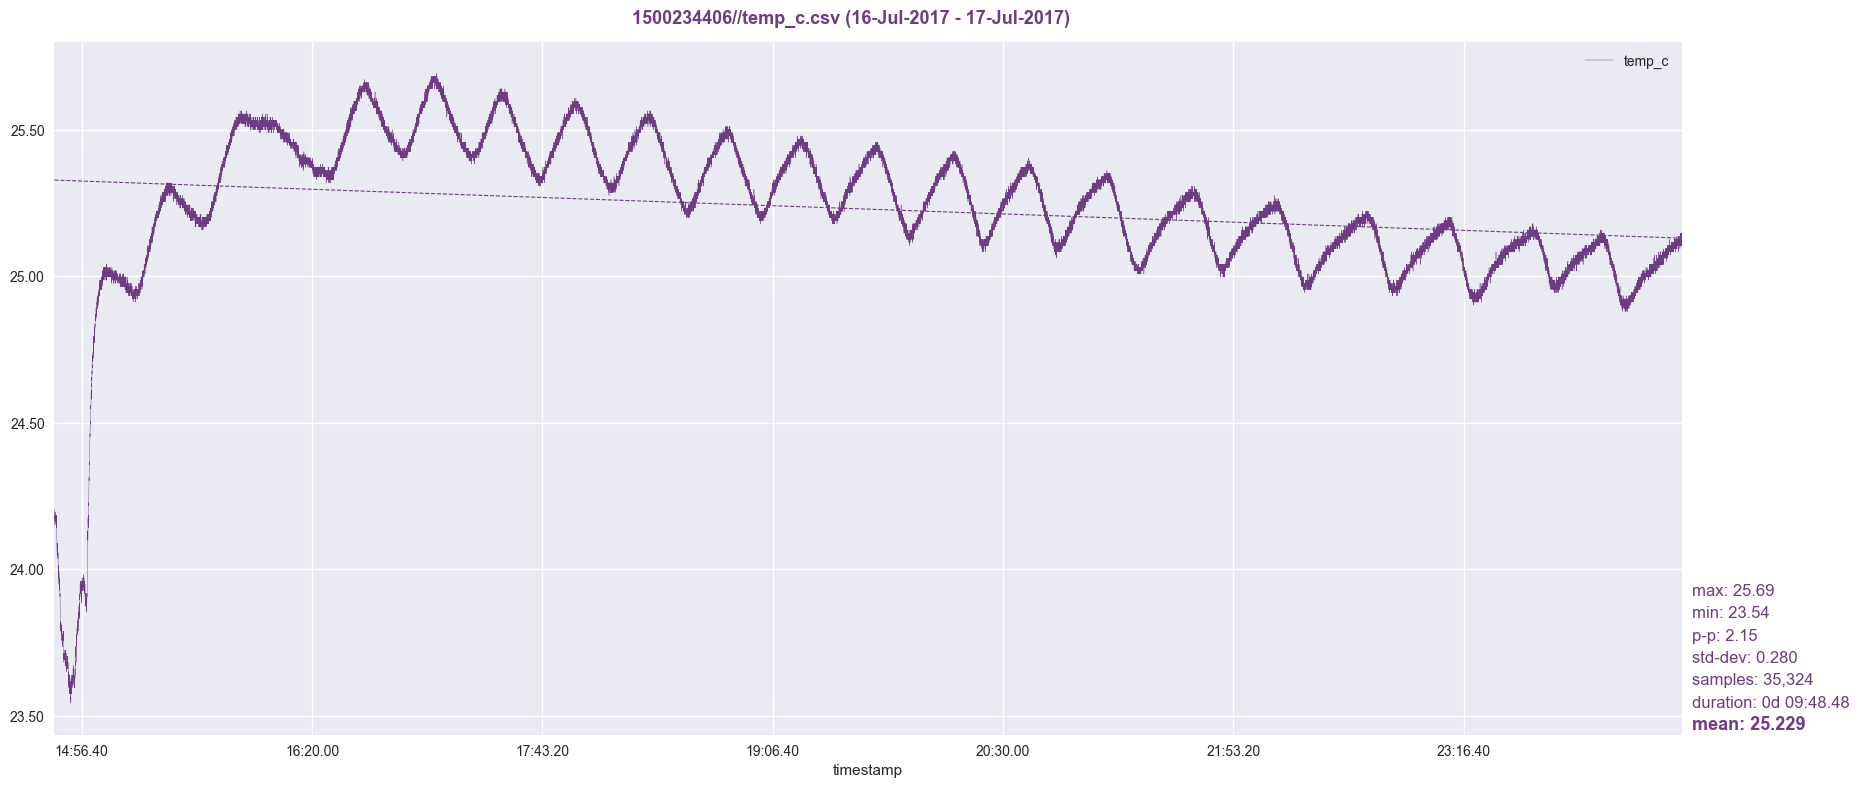

The table this chart was drawn from, first rows:
timestamp, temp_c
1500234407, 24.21
1500234408, 24.18
1500234409, 24.16
1500234410, 24.17
1500234411, 24.18
1500234412, 24.18
1500234413, 24.18
1500234414, 24.18
1500234415, 24.15
1500234416, 24.15
1500234417, 24.15
1500234418, 24.18
1500234419, 24.18
1500234420, 24.18
1500234421, 24.17
1500234422, 24.16
1500234423, 24.18
1500234424, 24.17
1500234425, 24.17
1500234426, 24.17
1500234427, 24.2
1500234428, 24.18
1500234429, 24.17
1500234430, 24.18
1500234431, 24.17
1500234432, 24.17
1500234433, 24.17
1500234434, 24.16
1500234435, 24.16
1500234436, 24.16
1500234437, 24.17
1500234438, 24.18
1500234439, 24.16
1500234440, 24.16
1500234441, 24.16
1500234442, 24.15
1500234443, 24.17
1500234444, 24.18
1500234445, 24.15
1500234446, 24.15
1500234447, 24.14
1500234448, 24.16
1500234449, 24.14
1500234450, 24.16
1500234451, 24.13
1500234452, 24.14
1500234453, 24.13
1500234454, 24.13
1500234455, 24.13
1500234456, 24.11
1500234457, 24.11
1500234458, 24.11
1500234459, 24.1
1500234460, 24.09
1500234461, 24.08
1500234462, 24.09
1500234463, 24.08
1500234464, 24.06
1500234465, 24.09
1500234466, 24.05
... 35,264 more rows
